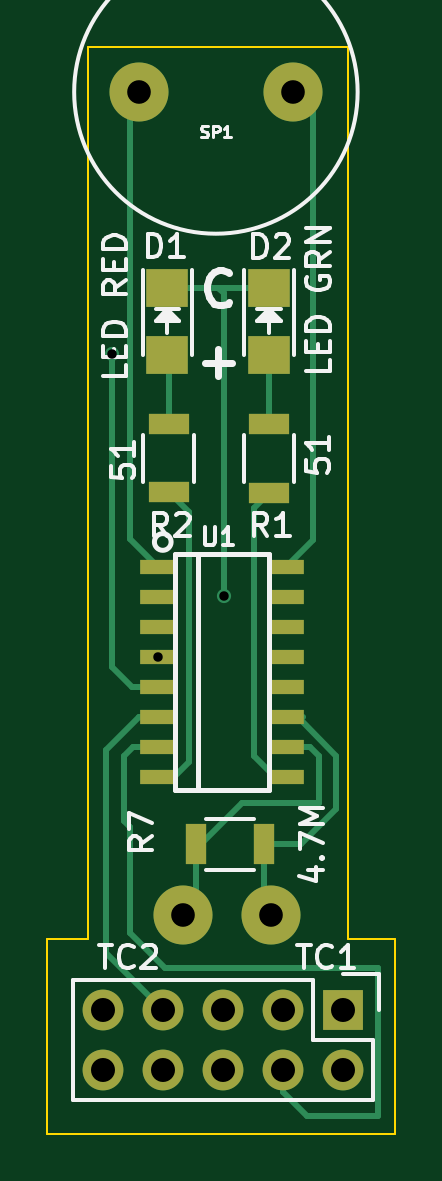
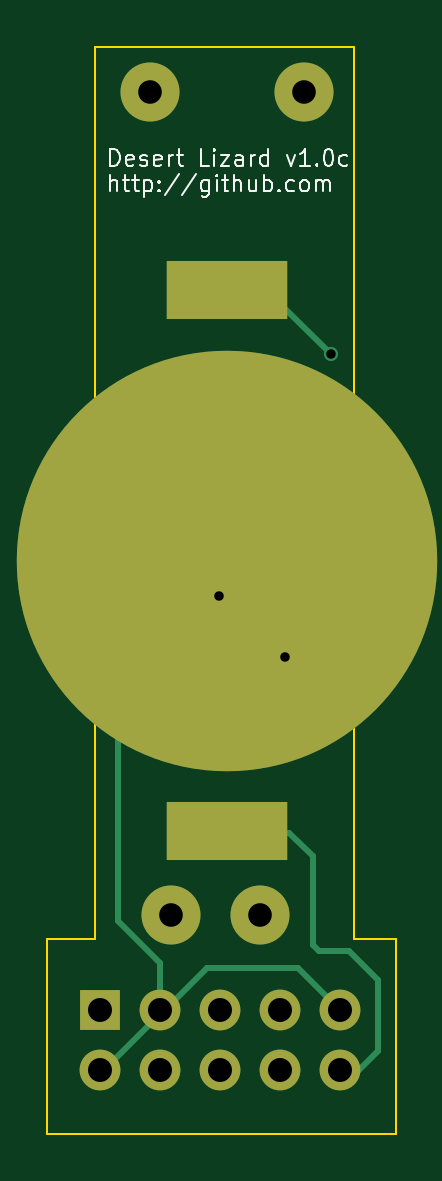
Circuit board: 10 layer files. Board 14.8 x 46.0 mm.
- bottom_copper: lizard-B_Cu.gbr (2554 bytes)
- bottom_mask: lizard-B_Mask.gbr (914 bytes)
- paste: lizard-B_Paste.gbr (295 bytes)
- bottom_silk: lizard-B_SilkS.gbr (9136 bytes)
- outline: lizard-Edge_Cuts.gbr (708 bytes)
- top_copper: lizard-F_Cu.gbr (4999 bytes)
- top_mask: lizard-F_Mask.gbr (1591 bytes)
- paste: lizard-F_Paste.gbr (1108 bytes)
- top_silk: lizard-F_SilkS.gbr (13525 bytes)
- drill: lizard.drl (507 bytes)

=== bottom_copper: lizard-B_Cu.gbr ===
G04 #@! TF.FileFunction,Copper,L2,Bot,Signal*
%FSLAX46Y46*%
G04 Gerber Fmt 4.6, Leading zero omitted, Abs format (unit mm)*
G04 Created by KiCad (PCBNEW (2015-08-06 BZR 6058)-product) date Wed 12 Aug 2015 10:19:41 AM PDT*
%MOMM*%
G01*
G04 APERTURE LIST*
%ADD10C,0.100000*%
%ADD11C,2.500000*%
%ADD12C,2.499360*%
%ADD13R,1.727200X1.727200*%
%ADD14O,1.727200X1.727200*%
%ADD15C,17.800000*%
%ADD16R,5.100000X2.500000*%
%ADD17C,0.600000*%
%ADD18C,0.250000*%
G04 APERTURE END LIST*
D10*
D11*
X124150000Y-101650000D03*
X117650000Y-101650000D03*
D12*
X123250000Y-136500000D03*
X119500000Y-136500000D03*
D13*
X126275000Y-140525000D03*
D14*
X126275000Y-143065000D03*
X123735000Y-140525000D03*
X123735000Y-143065000D03*
X121195000Y-140525000D03*
X121195000Y-143065000D03*
X118655000Y-140525000D03*
X118655000Y-143065000D03*
X116115000Y-140525000D03*
X116115000Y-143065000D03*
D15*
X120900000Y-121500000D03*
D16*
X120900000Y-132950000D03*
X120900000Y-110050000D03*
D17*
X116500000Y-112750000D03*
X118450000Y-125565000D03*
X121250000Y-123000000D03*
D18*
X115750000Y-138000000D02*
X117000000Y-138000000D01*
X114500000Y-139250000D02*
X115750000Y-138000000D01*
X114500000Y-142250000D02*
X114500000Y-139250000D01*
X115315000Y-143065000D02*
X114500000Y-142250000D01*
X118250000Y-133000000D02*
X121250000Y-133000000D01*
X117250000Y-134000000D02*
X118250000Y-133000000D01*
X117250000Y-137750000D02*
X117250000Y-134000000D01*
X117000000Y-138000000D02*
X117250000Y-137750000D01*
X116115000Y-143065000D02*
X115315000Y-143065000D01*
X119950000Y-133000000D02*
X121250000Y-133000000D01*
X119150000Y-110100000D02*
X121250000Y-110100000D01*
X116500000Y-112750000D02*
X119150000Y-110100000D01*
X121250000Y-121550000D02*
X124500000Y-118300000D01*
X123735000Y-140525000D02*
X123735000Y-138515000D01*
X123735000Y-138515000D02*
X125500000Y-136750000D01*
X125500000Y-136750000D02*
X125500000Y-123550000D01*
X125500000Y-125800000D02*
X121250000Y-121550000D01*
X123735000Y-140685000D02*
X123735000Y-140525000D01*
X126275000Y-143225000D02*
X123735000Y-140685000D01*
X126275000Y-143065000D02*
X126275000Y-143225000D01*
X121250000Y-138750000D02*
X117890000Y-138750000D01*
X121750000Y-138750000D02*
X121250000Y-138750000D01*
X117890000Y-138750000D02*
X116115000Y-140525000D01*
X123525000Y-140525000D02*
X121750000Y-138750000D01*
X123735000Y-140525000D02*
X123525000Y-140525000D01*
X121250000Y-124250000D02*
X121250000Y-121550000D01*
X121250000Y-122765000D02*
X121250000Y-121550000D01*
X118450000Y-125565000D02*
X121250000Y-122765000D01*
X121250000Y-123000000D02*
X121250000Y-121550000D01*
M02*

=== bottom_mask: lizard-B_Mask.gbr ===
G04 #@! TF.FileFunction,Soldermask,Bot*
%FSLAX46Y46*%
G04 Gerber Fmt 4.6, Leading zero omitted, Abs format (unit mm)*
G04 Created by KiCad (PCBNEW (2015-08-06 BZR 6058)-product) date Wed 12 Aug 2015 10:19:41 AM PDT*
%MOMM*%
G01*
G04 APERTURE LIST*
%ADD10C,0.100000*%
%ADD11C,2.500000*%
%ADD12C,2.499360*%
%ADD13R,1.727200X1.727200*%
%ADD14O,1.727200X1.727200*%
%ADD15C,17.800000*%
%ADD16R,5.100000X2.500000*%
G04 APERTURE END LIST*
D10*
D11*
X124150000Y-101650000D03*
X117650000Y-101650000D03*
D12*
X123250000Y-136500000D03*
X119500000Y-136500000D03*
D13*
X126275000Y-140525000D03*
D14*
X126275000Y-143065000D03*
X123735000Y-140525000D03*
X123735000Y-143065000D03*
X121195000Y-140525000D03*
X121195000Y-143065000D03*
X118655000Y-140525000D03*
X118655000Y-143065000D03*
X116115000Y-140525000D03*
X116115000Y-143065000D03*
D15*
X120900000Y-121500000D03*
D16*
X120900000Y-132950000D03*
X120900000Y-110050000D03*
M02*

=== paste: lizard-B_Paste.gbr ===
G04 #@! TF.FileFunction,Paste,Bot*
%FSLAX46Y46*%
G04 Gerber Fmt 4.6, Leading zero omitted, Abs format (unit mm)*
G04 Created by KiCad (PCBNEW (2015-06-09 BZR 5726)-product) date Fri 12 Jun 2015 06:36:18 PM PDT*
%MOMM*%
G01*
G04 APERTURE LIST*
%ADD10C,0.100000*%
G04 APERTURE END LIST*
D10*
M02*

=== bottom_silk: lizard-B_SilkS.gbr (9136 bytes, source omitted) ===
=== outline: lizard-Edge_Cuts.gbr ===
G04 #@! TF.FileFunction,Profile,NP*
%FSLAX46Y46*%
G04 Gerber Fmt 4.6, Leading zero omitted, Abs format (unit mm)*
G04 Created by KiCad (PCBNEW (2015-08-06 BZR 6058)-product) date Wed 12 Aug 2015 10:19:41 AM PDT*
%MOMM*%
G01*
G04 APERTURE LIST*
%ADD10C,0.100000*%
G04 APERTURE END LIST*
D10*
X126500000Y-137500000D02*
X126500000Y-99750000D01*
X115500000Y-99750000D02*
X115500000Y-137500000D01*
X115500000Y-137500000D02*
X113750000Y-137500000D01*
X126500000Y-137500000D02*
X128500000Y-137500000D01*
X115500000Y-99750000D02*
X126500000Y-99750000D01*
X128500000Y-145750000D02*
X128500000Y-137500000D01*
X113750000Y-145750000D02*
X128500000Y-145750000D01*
X113750000Y-137500000D02*
X113750000Y-145750000D01*
M02*

=== top_copper: lizard-F_Cu.gbr ===
G04 #@! TF.FileFunction,Copper,L1,Top,Signal*
%FSLAX46Y46*%
G04 Gerber Fmt 4.6, Leading zero omitted, Abs format (unit mm)*
G04 Created by KiCad (PCBNEW (2015-08-06 BZR 6058)-product) date Wed 12 Aug 2015 10:19:41 AM PDT*
%MOMM*%
G01*
G04 APERTURE LIST*
%ADD10C,0.100000*%
%ADD11R,1.700000X0.900000*%
%ADD12C,2.500000*%
%ADD13R,1.800860X1.597660*%
%ADD14C,2.499360*%
%ADD15R,1.727200X1.727200*%
%ADD16O,1.727200X1.727200*%
%ADD17R,0.900000X1.700000*%
%ADD18R,1.550000X0.600000*%
%ADD19C,0.600000*%
%ADD20C,0.250000*%
G04 APERTURE END LIST*
D10*
D11*
X123150000Y-115725000D03*
X123150000Y-118625000D03*
D12*
X124150000Y-101650000D03*
X117650000Y-101650000D03*
D13*
X118850000Y-112769860D03*
X118850000Y-109930140D03*
X123150000Y-112769860D03*
X123150000Y-109930140D03*
D11*
X118900000Y-115700000D03*
X118900000Y-118600000D03*
D14*
X123250000Y-136500000D03*
X119500000Y-136500000D03*
D15*
X126275000Y-140525000D03*
D16*
X126275000Y-143065000D03*
X123735000Y-140525000D03*
X123735000Y-143065000D03*
X121195000Y-140525000D03*
X121195000Y-143065000D03*
X118655000Y-140525000D03*
X118655000Y-143065000D03*
X116115000Y-140525000D03*
X116115000Y-143065000D03*
D17*
X122950000Y-133500000D03*
X120050000Y-133500000D03*
D18*
X118450000Y-121755000D03*
X118450000Y-123025000D03*
X118450000Y-124295000D03*
X118450000Y-125565000D03*
X118450000Y-126835000D03*
X118450000Y-128105000D03*
X118450000Y-129375000D03*
X118450000Y-130645000D03*
X123850000Y-130645000D03*
X123850000Y-129375000D03*
X123850000Y-128105000D03*
X123850000Y-126835000D03*
X123850000Y-125565000D03*
X123850000Y-124295000D03*
X123850000Y-123025000D03*
X123850000Y-121755000D03*
D19*
X116500000Y-112750000D03*
X118450000Y-125565000D03*
X121250000Y-123000000D03*
D20*
X118450000Y-126835000D02*
X118925000Y-126835000D01*
X117335000Y-126835000D02*
X116500000Y-126000000D01*
X116500000Y-126000000D02*
X116500000Y-112750000D01*
X118450000Y-126835000D02*
X117335000Y-126835000D01*
X121000000Y-109930140D02*
X118850000Y-109930140D01*
X123150000Y-109930140D02*
X121000000Y-109930140D01*
X121250000Y-110180140D02*
X121250000Y-123000000D01*
X121000000Y-109930140D02*
X121250000Y-110180140D01*
X123850000Y-128105000D02*
X124355000Y-128105000D01*
X124355000Y-128105000D02*
X126000000Y-129750000D01*
X124500000Y-133500000D02*
X122950000Y-133500000D01*
X126000000Y-132000000D02*
X124500000Y-133500000D01*
X126000000Y-129750000D02*
X126000000Y-132000000D01*
X123850000Y-128105000D02*
X124605000Y-128105000D01*
X122950000Y-136200000D02*
X123000000Y-136250000D01*
X122950000Y-136200000D02*
X123250000Y-136500000D01*
X122950000Y-133500000D02*
X122950000Y-136200000D01*
X118900000Y-115700000D02*
X118900000Y-112819860D01*
X118900000Y-112819860D02*
X118850000Y-112769860D01*
X123150000Y-115725000D02*
X123150000Y-112769860D01*
X117250000Y-103500000D02*
X117250000Y-102050000D01*
X117250000Y-120555000D02*
X117250000Y-103500000D01*
X118450000Y-121755000D02*
X117250000Y-120555000D01*
X117250000Y-102050000D02*
X117250000Y-103500000D01*
X117650000Y-101650000D02*
X117250000Y-102050000D01*
X123150000Y-118650000D02*
X123150000Y-118625000D01*
X122500000Y-119275000D02*
X123150000Y-118625000D01*
X122500000Y-129750000D02*
X122500000Y-119275000D01*
X123395000Y-130645000D02*
X122500000Y-129750000D01*
X123850000Y-130645000D02*
X123395000Y-130645000D01*
X119750000Y-130000000D02*
X119750000Y-119450000D01*
X119750000Y-119450000D02*
X118900000Y-118600000D01*
X119105000Y-130645000D02*
X119750000Y-130000000D01*
X118450000Y-130645000D02*
X119105000Y-130645000D01*
X125250000Y-131750000D02*
X122000000Y-131750000D01*
X124875000Y-129375000D02*
X125250000Y-129750000D01*
X125250000Y-129750000D02*
X125250000Y-131750000D01*
X123850000Y-129375000D02*
X124875000Y-129375000D01*
X122000000Y-131750000D02*
X120250000Y-133500000D01*
X120250000Y-133500000D02*
X120050000Y-133500000D01*
X120050000Y-135950000D02*
X119750000Y-136250000D01*
X120050000Y-135950000D02*
X119500000Y-136500000D01*
X120050000Y-133500000D02*
X120050000Y-135950000D01*
X127750000Y-145000000D02*
X124750000Y-145000000D01*
X118450000Y-129375000D02*
X117375000Y-129375000D01*
X118750000Y-138750000D02*
X127750000Y-138750000D01*
X117250000Y-137250000D02*
X118750000Y-138750000D01*
X117250000Y-132750000D02*
X117250000Y-137250000D01*
X117000000Y-132500000D02*
X117250000Y-132750000D01*
X117000000Y-129750000D02*
X117000000Y-132500000D01*
X117375000Y-129375000D02*
X117000000Y-129750000D01*
X127750000Y-145000000D02*
X127750000Y-138750000D01*
X123735000Y-143985000D02*
X123735000Y-143065000D01*
X124750000Y-145000000D02*
X123735000Y-143985000D01*
X123735000Y-143735000D02*
X123735000Y-143065000D01*
X118450000Y-128105000D02*
X117645000Y-128105000D01*
X116250000Y-138120000D02*
X118655000Y-140525000D01*
X116250000Y-129500000D02*
X116250000Y-138120000D01*
X117645000Y-128105000D02*
X116250000Y-129500000D01*
X124750000Y-102250000D02*
X124150000Y-101650000D01*
X125000000Y-102500000D02*
X124150000Y-101650000D01*
X125000000Y-120605000D02*
X125000000Y-102500000D01*
X123850000Y-121755000D02*
X125000000Y-120605000D01*
M02*

=== top_mask: lizard-F_Mask.gbr ===
G04 #@! TF.FileFunction,Soldermask,Top*
%FSLAX46Y46*%
G04 Gerber Fmt 4.6, Leading zero omitted, Abs format (unit mm)*
G04 Created by KiCad (PCBNEW (2015-08-06 BZR 6058)-product) date Wed 12 Aug 2015 10:19:41 AM PDT*
%MOMM*%
G01*
G04 APERTURE LIST*
%ADD10C,0.100000*%
%ADD11R,1.700000X0.900000*%
%ADD12C,2.500000*%
%ADD13R,1.800860X1.597660*%
%ADD14C,2.499360*%
%ADD15R,1.727200X1.727200*%
%ADD16O,1.727200X1.727200*%
%ADD17R,0.900000X1.700000*%
%ADD18R,1.550000X0.600000*%
G04 APERTURE END LIST*
D10*
D11*
X123150000Y-115725000D03*
X123150000Y-118625000D03*
D12*
X124150000Y-101650000D03*
X117650000Y-101650000D03*
D13*
X118850000Y-112769860D03*
X118850000Y-109930140D03*
X123150000Y-112769860D03*
X123150000Y-109930140D03*
D11*
X118900000Y-115700000D03*
X118900000Y-118600000D03*
D14*
X123250000Y-136500000D03*
X119500000Y-136500000D03*
D15*
X126275000Y-140525000D03*
D16*
X126275000Y-143065000D03*
X123735000Y-140525000D03*
X123735000Y-143065000D03*
X121195000Y-140525000D03*
X121195000Y-143065000D03*
X118655000Y-140525000D03*
X118655000Y-143065000D03*
X116115000Y-140525000D03*
X116115000Y-143065000D03*
D17*
X122950000Y-133500000D03*
X120050000Y-133500000D03*
D18*
X118450000Y-121755000D03*
X118450000Y-123025000D03*
X118450000Y-124295000D03*
X118450000Y-125565000D03*
X118450000Y-126835000D03*
X118450000Y-128105000D03*
X118450000Y-129375000D03*
X118450000Y-130645000D03*
X123850000Y-130645000D03*
X123850000Y-129375000D03*
X123850000Y-128105000D03*
X123850000Y-126835000D03*
X123850000Y-125565000D03*
X123850000Y-124295000D03*
X123850000Y-123025000D03*
X123850000Y-121755000D03*
M02*

=== paste: lizard-F_Paste.gbr ===
G04 #@! TF.FileFunction,Paste,Top*
%FSLAX46Y46*%
G04 Gerber Fmt 4.6, Leading zero omitted, Abs format (unit mm)*
G04 Created by KiCad (PCBNEW (2015-08-06 BZR 6058)-product) date Wed 12 Aug 2015 10:19:41 AM PDT*
%MOMM*%
G01*
G04 APERTURE LIST*
%ADD10C,0.100000*%
%ADD11R,1.700000X0.900000*%
%ADD12R,1.800860X1.597660*%
%ADD13R,0.900000X1.700000*%
%ADD14R,1.448400X0.498400*%
G04 APERTURE END LIST*
D10*
D11*
X123150000Y-115725000D03*
X123150000Y-118625000D03*
D12*
X118850000Y-112769860D03*
X118850000Y-109930140D03*
X123150000Y-112769860D03*
X123150000Y-109930140D03*
D11*
X118900000Y-115700000D03*
X118900000Y-118600000D03*
D13*
X122950000Y-133500000D03*
X120050000Y-133500000D03*
D14*
X118450000Y-121755000D03*
X118450000Y-123025000D03*
X118450000Y-124295000D03*
X118450000Y-125565000D03*
X118450000Y-126835000D03*
X118450000Y-128105000D03*
X118450000Y-129375000D03*
X118450000Y-130645000D03*
X123850000Y-130645000D03*
X123850000Y-129375000D03*
X123850000Y-128105000D03*
X123850000Y-126835000D03*
X123850000Y-125565000D03*
X123850000Y-124295000D03*
X123850000Y-123025000D03*
X123850000Y-121755000D03*
M02*

=== top_silk: lizard-F_SilkS.gbr (13525 bytes, source omitted) ===
=== drill: lizard.drl ===
M48
;DRILL file {KiCad (2015-06-09 BZR 5726)-product} date Wed 12 Aug 2015 03:02:54 AM PDT
;FORMAT={-:-/ absolute / metric / decimal}
FMAT,2
METRIC,TZ
T1C0.400
T2C1.000
T3C1.001
T4C1.016
%
G90
G05
M71
T1
X116.5Y-112.75
X118.45Y-125.565
X121.25Y-123.
T2
X117.65Y-101.65
X124.15Y-101.65
T3
X119.5Y-136.5
X123.25Y-136.5
T4
X116.115Y-140.525
X116.115Y-143.065
X118.655Y-140.525
X118.655Y-143.065
X121.195Y-140.525
X121.195Y-143.065
X123.735Y-140.525
X123.735Y-143.065
X126.275Y-140.525
X126.275Y-143.065
T0
M30
